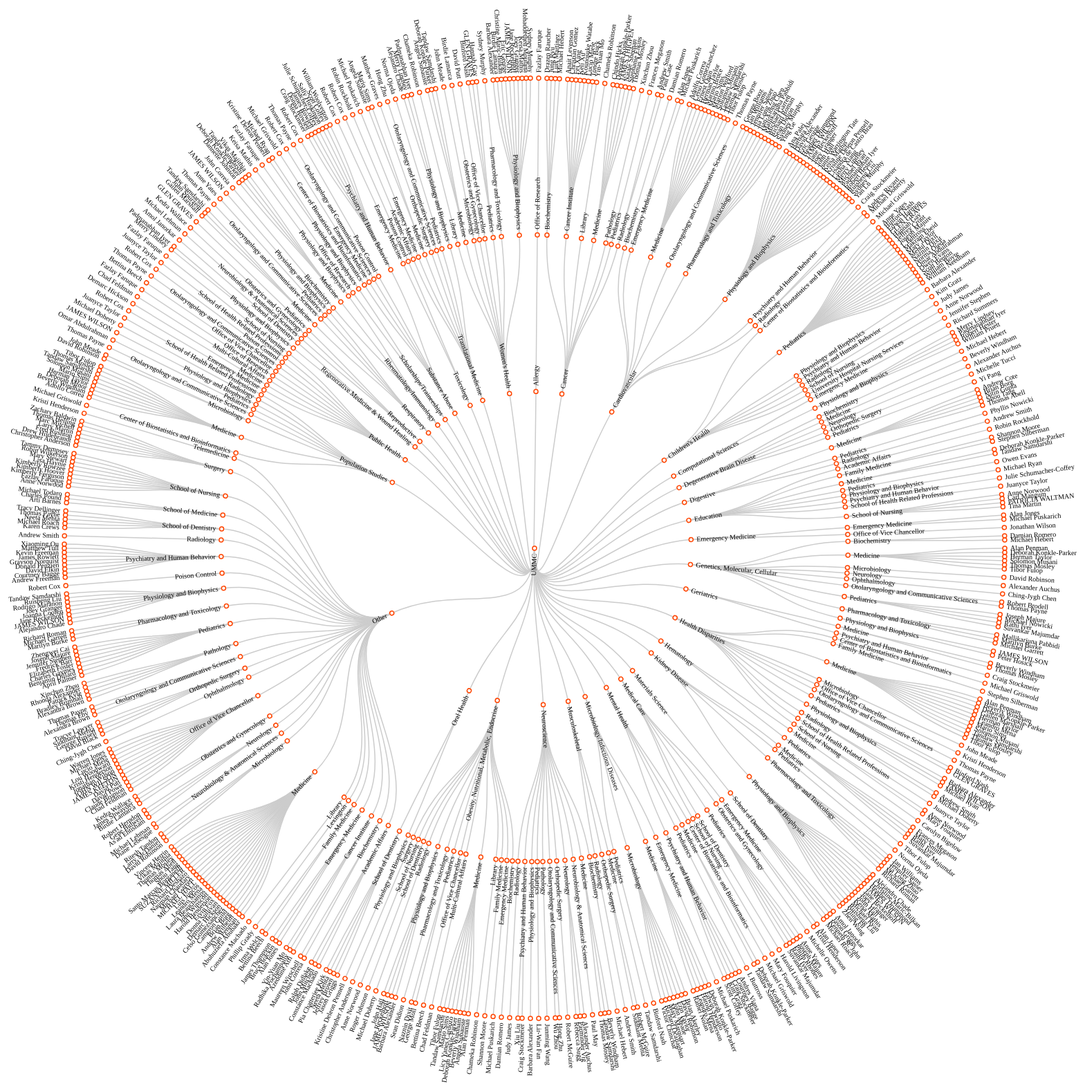
D3 v3 page, settled after 480 driven frames (8 s of simulated time); the page loaded 1 data file(s).


	

var w = 1600,
    h = 1600,
    rx = w / 2,
    ry = h / 2,
    m0,
    rotate = 0;

var cluster = d3.layout.cluster()
    .size([360, ry - 120])
    .sort(null);

var diagonal = d3.svg.diagonal.radial()
    .projection(function(d) { return [d.y, d.x / 180 * Math.PI]; });

var zoomListener = d3.behavior.zoom()
  .scaleExtent([0.1, 3])
  .on("zoom", zoomHandler);

var svg = d3.select("#body").append("div")
    .style("width", w + "px")
    .style("height", w + "px")
 
var vis = svg.append("svg:svg")
    .attr("width", w)
    .attr("height", w)
  .append("svg:g")
    .attr("transform", "translate(" + rx + "," + ry + ")");

vis.append("svg:path")
    .attr("class", "arc")
    .attr("d", d3.svg.arc().innerRadius(ry - 120).outerRadius(ry).startAngle(0).endAngle(2 * Math.PI))
    .on("mousedown", mousedown);

d3.json("data/tree.json", function(json) {
  var nodes = cluster.nodes(json);

  var link = vis.selectAll("path.link")
      .data(cluster.links(nodes))
    .enter().append("svg:path")
      .attr("class", "link")
      .attr("d", diagonal);

  var node = vis.selectAll("g.node")
      .data(nodes)
    .enter().append("svg:g")
      .attr("class", "node")
      .attr("transform", function(d) { return "rotate(" + (d.x - 90) + ")translate(" + d.y + ")"; })

  node.append("svg:circle")
      .attr("r", 3);

  node.append("svg:text")
      .attr("dx", function(d) { return d.x < 180 ? 8 : -8; })
      .attr("dy", ".31em")
      .attr("text-anchor", function(d) { return d.x < 180 ? "start" : "end"; })
      .attr("transform", function(d) { return d.x < 180 ? null : "rotate(180)"; })
      .text(function(d) { return d.name; });
	  
  
});


function zoomHandler() {
  vis.attr("transform", "translate(" + d3.event.translate + ")scale(" + d3.event.scale + ")");
}
//zoomListener(vis);

d3.select(window)
    .on("mousemove", mousemove)
    .on("mouseup", mouseup);

function mouse(e) {
  return [e.pageX - rx, e.pageY - ry];
}

function mousedown() {
  m0 = mouse(d3.event);
  d3.event.preventDefault();
}

function mousemove() {
  if (m0) {
    var m1 = mouse(d3.event),
        dm = Math.atan2(cross(m0, m1), dot(m0, m1)) * 180 / Math.PI,
        tx = "translate3d(0," + (ry - rx) + "px,0)rotate3d(0,0,0," + dm + "deg)translate3d(0," + (rx - ry) + "px,0)";
    svg
        .style("-moz-transform", tx)
        .style("-ms-transform", tx)
        .style("-webkit-transform", tx);
  }
}

function mouseup() {
  if (m0) {
    var m1 = mouse(d3.event),
        dm = Math.atan2(cross(m0, m1), dot(m0, m1)) * 180 / Math.PI,
        tx = "rotate3d(0,0,0,0deg)";

    rotate += dm;
    if (rotate > 360) rotate -= 360;
    else if (rotate < 0) rotate += 360;
    m0 = null;

    svg
        .style("-moz-transform", tx)
        .style("-ms-transform", tx)
        .style("-webkit-transform", tx);

    vis
        .attr("transform", "translate(" + rx + "," + ry + ")rotate(" + rotate + ")")
      .selectAll("g.node text")
        .attr("dx", function(d) { return (d.x + rotate) % 360 < 180 ? 8 : -8; })
        .attr("text-anchor", function(d) { return (d.x + rotate) % 360 < 180 ? "start" : "end"; })
        .attr("transform", function(d) { return (d.x + rotate) % 360 < 180 ? null : "rotate(180)"; });
  }
}

function cross(a, b) {
  return a[0] * b[1] - a[1] * b[0];
}

function dot(a, b) {
  return a[0] * b[0] + a[1] * b[1];
}

    

### data: data/tree.json
{
 "name": "UMMC",
 "children": [
  {
   "name": "Allergy",
   "children": [
    "{... 2 keys}"
   ]
  },
  {
   "name": "Cancer",
   "children": [
    "{... 2 keys}",
    "{... 2 keys}",
    "{... 2 keys}",
    "{... 2 keys}",
    "{... 2 keys}",
    "{... 2 keys}",
    "{... 2 keys}"
   ]
  },
  {
   "name": "Cardiovascular",
   "children": [
    "{... 2 keys}",
    "{... 2 keys}",
    "{... 2 keys}",
    "{... 2 keys}",
    "{... 2 keys}",
    "{... 2 keys}",
    "{... 2 keys}",
    "{... 2 keys}"
   ]
  },
  {
   "name": "Children's Health",
   "children": [
    "{... 2 keys}",
    "{... 2 keys}",
    "{... 2 keys}",
    "{... 2 keys}",
    "{... 2 keys}",
    "{... 2 keys}",
    "{... 2 keys}"
   ]
  },
  {
   "name": "Computational Sciences",
   "children": [
    "{... 2 keys}",
    "{... 2 keys}"
   ]
  },
  {
   "name": "Degenerative Brain Disease",
   "children": [
    "{... 2 keys}",
    "{... 2 keys}",
    "{... 2 keys}",
    "{... 2 keys}",
    "{... 2 keys}"
   ]
  },
  {
   "name": "Digestive",
   "children": [
    "{... 2 keys}",
    "{... 2 keys}",
    "{... 2 keys}"
   ]
  },
  {
   "name": "Education",
   "children": [
    "{... 2 keys}",
    "{... 2 keys}",
    "{... 2 keys}",
    "{... 2 keys}",
    "{... 2 keys}",
    "{... 2 keys}",
    "{... 2 keys}",
    "{... 2 keys}"
   ]
  },
  "... 26 more items"
 ]
}